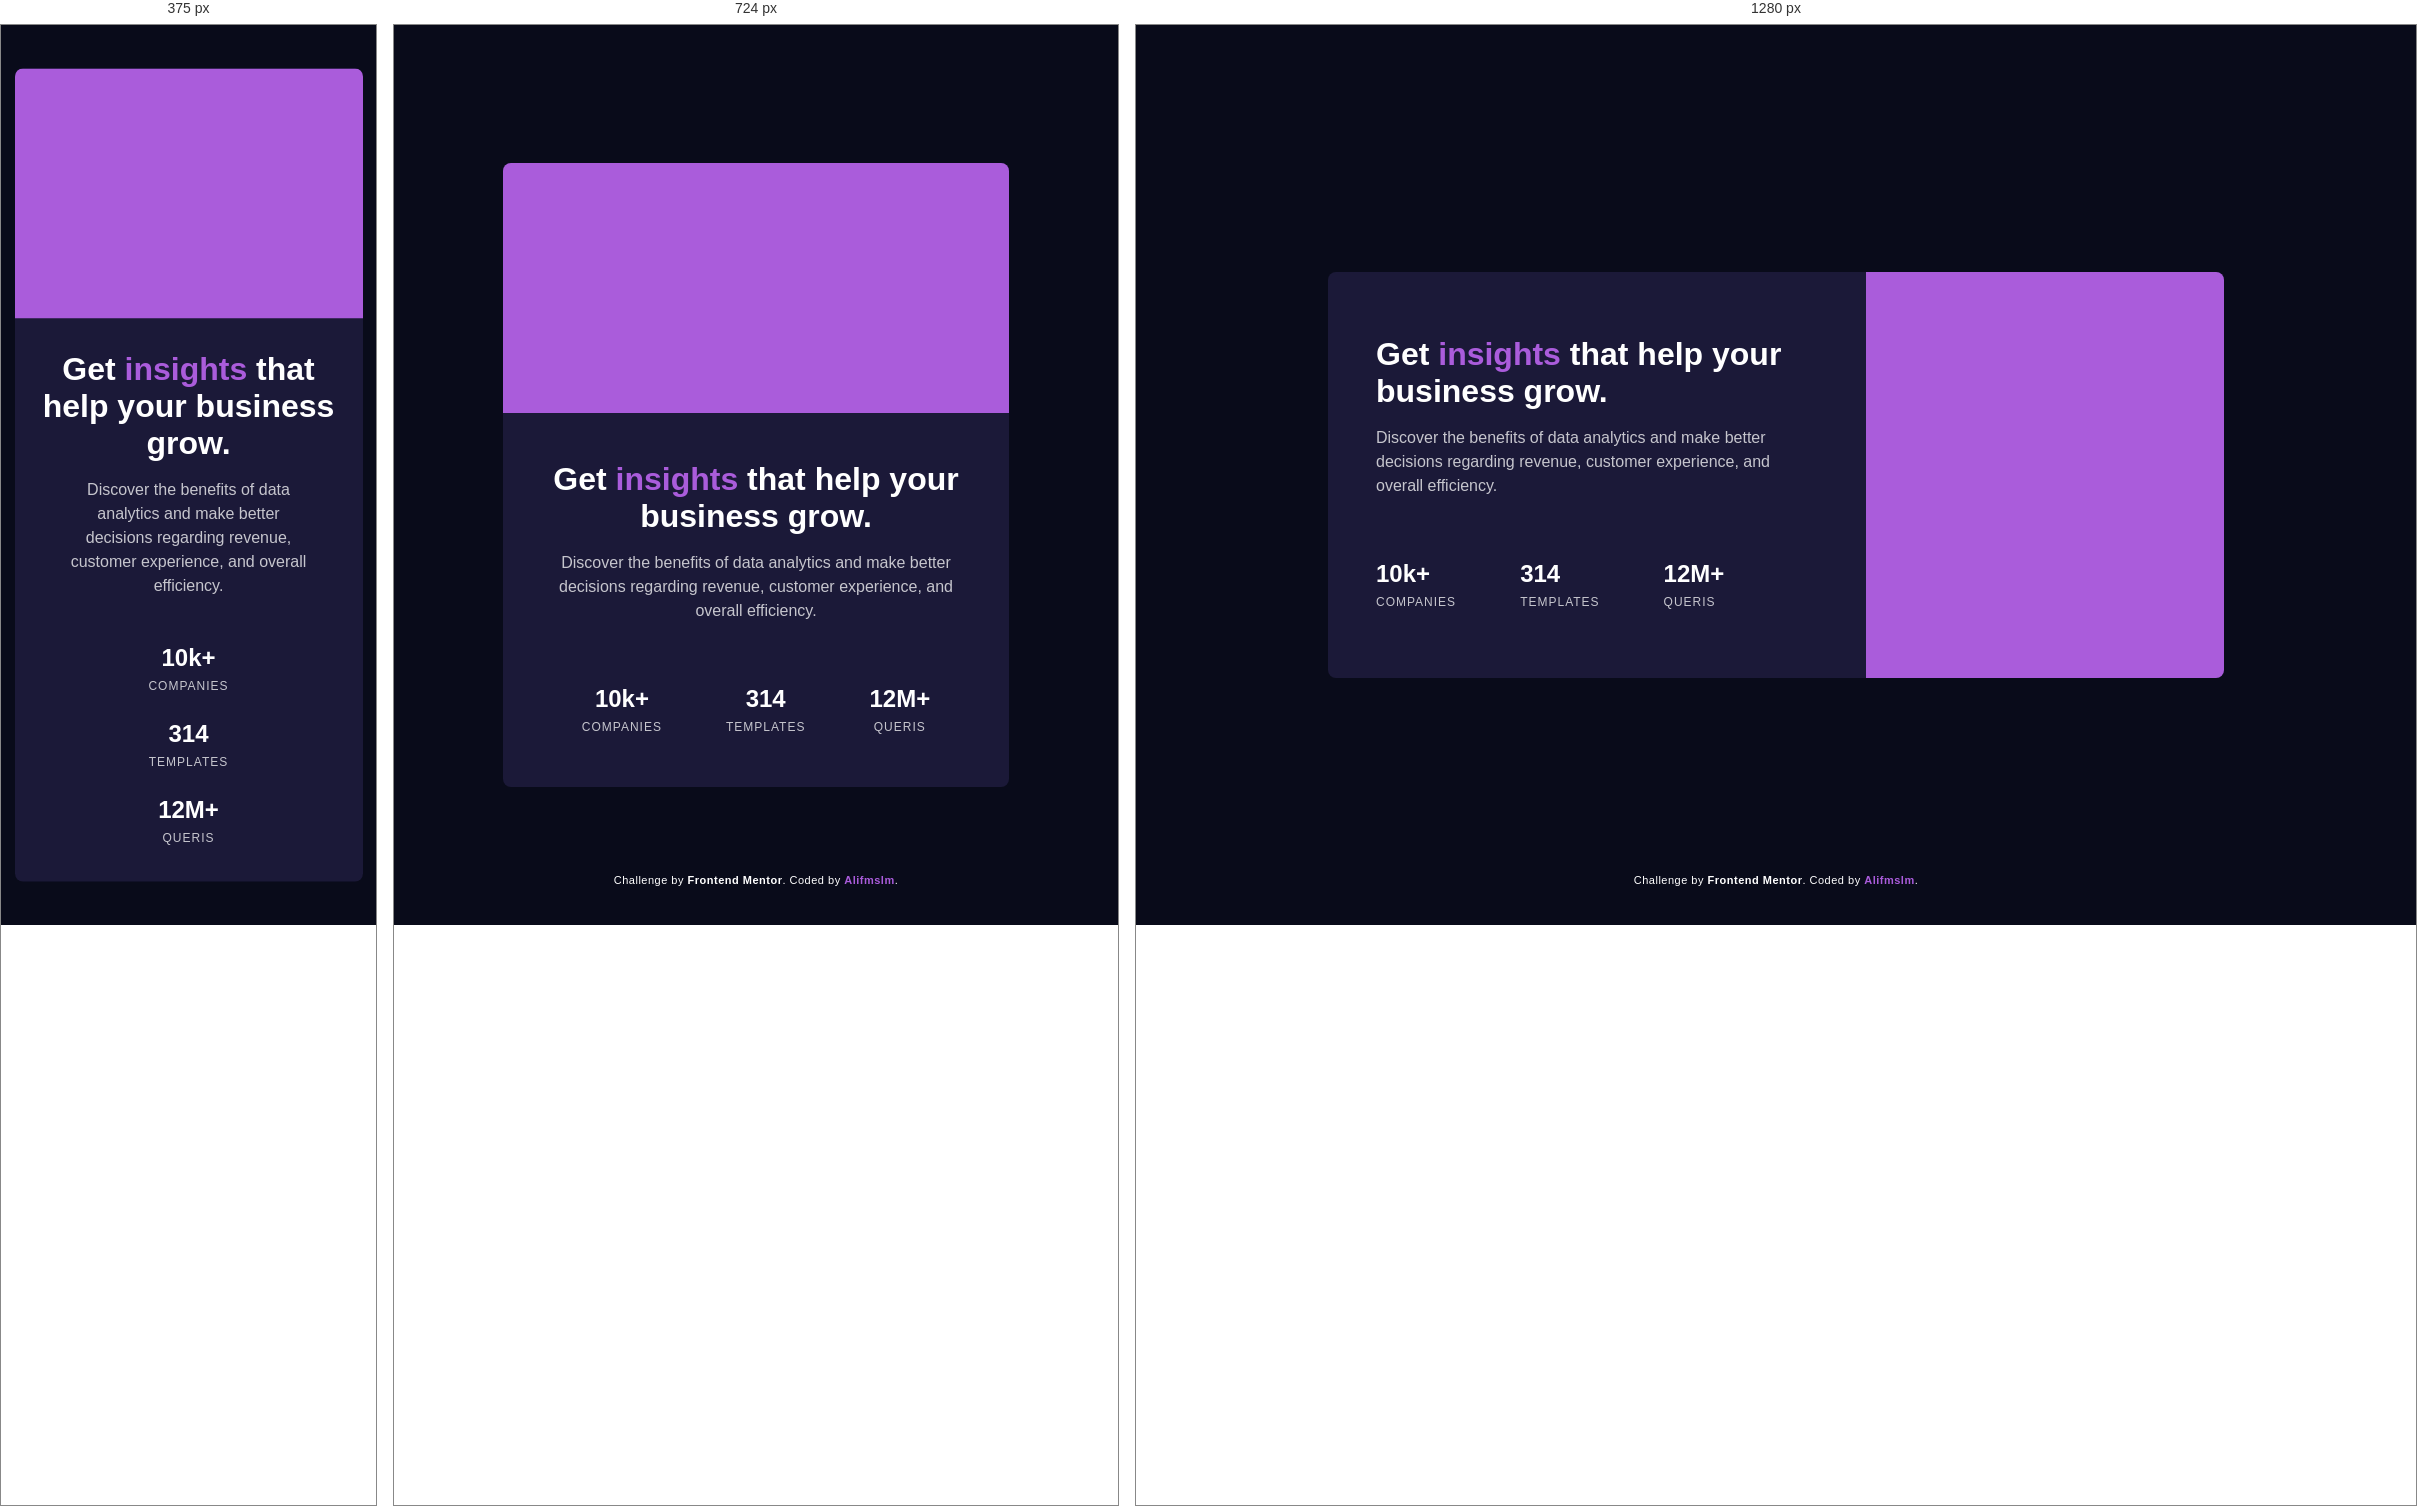
Rendered at 375 px, 724 px and 1280 px, left to right.

<!-- file: index.html -->
<!DOCTYPE html>
<html lang="en">
<head>
  <meta charset="UTF-8">
  <meta name="viewport" content="width=device-width, initial-scale=1.0"> <!-- displays site properly based on user's device -->

  <link rel="icon" type="image/png" sizes="32x32" href="./images/favicon-32x32.png">
  <link rel="stylesheet" href="css/style.css">

  <link rel="preconnect" href="https://fonts.googleapis.com">
  <link rel="preconnect" href="https://fonts.gstatic.com" crossorigin>
  <link href="https://fonts.googleapis.com/css2?family=Inter:wght@400;700&display=swap" rel="stylesheet">

  <link rel="preconnect" href="https://fonts.googleapis.com">
  <link rel="preconnect" href="https://fonts.gstatic.com" crossorigin>
  <link href="https://fonts.googleapis.com/css2?family=Lexend+Deca&display=swap" rel="stylesheet">

  <title>Frontend Mentor | Stats preview card component</title>

</head>
<body>

  <main>
    <div class="card__content">
      <div class="card__content-text">
        <h1>Get <span>insights</span> that help your business grow.</h1>
        <p>Discover the benefits of data analytics and make better decisions regarding revenue, customer experience, and overall efficiency.</p>
      </div>
      <div class="card__content-stat">
        <p>10k+<br><span>COMPANIES</span></p>
        <p>314<br><span>TEMPLATES</span></p>
        <p>12M+<br><span>QUERIS</span></p>
      </div>
    </div>
    <div class="card__image">
      <!-- background in css -->
    </div>
  </main>

  <footer>
    <div class="attribution">
      Challenge by <a href="https://www.frontendmentor.io?ref=challenge" target="_blank">Frontend Mentor</a>. 
      Coded by <a href="#">Alifmslm</a>.
    </div>
  </footer>

</body>
</html>

/* @media block from style.css */
@media (max-width: 1024px) {
    main {
        width: fit-content;
        display: flex;
        flex-direction: column-reverse;
        text-align: center;
    }

    .card__content,
    .card__image {
        padding: 3rem;
    }

    .card__content {
        display: flex;
        flex-direction: column;
        align-items: center;
    }

    .card__image {
        height: 250px;
        border-radius: 8px 8px 0 0;
    }
}

/* @media block from style.css */
@media (max-width: 425px) {
    .card__content,
    .card__image {
        padding: 2rem 1.5rem;
    }

    .card__content-stat {
        display: flex;
        flex-direction: column;
        gap: 1.5rem;
    }

    .card__content-text {
        display: flex;
        flex-direction: column;
        align-items: center;
        margin-bottom: 3rem;
    }

    .card__content-text > p {
        width: 250px;
    }

    .card__content-text > h1{
        width: 300px;
    }

    .attribution {
        display: none;
    }

}